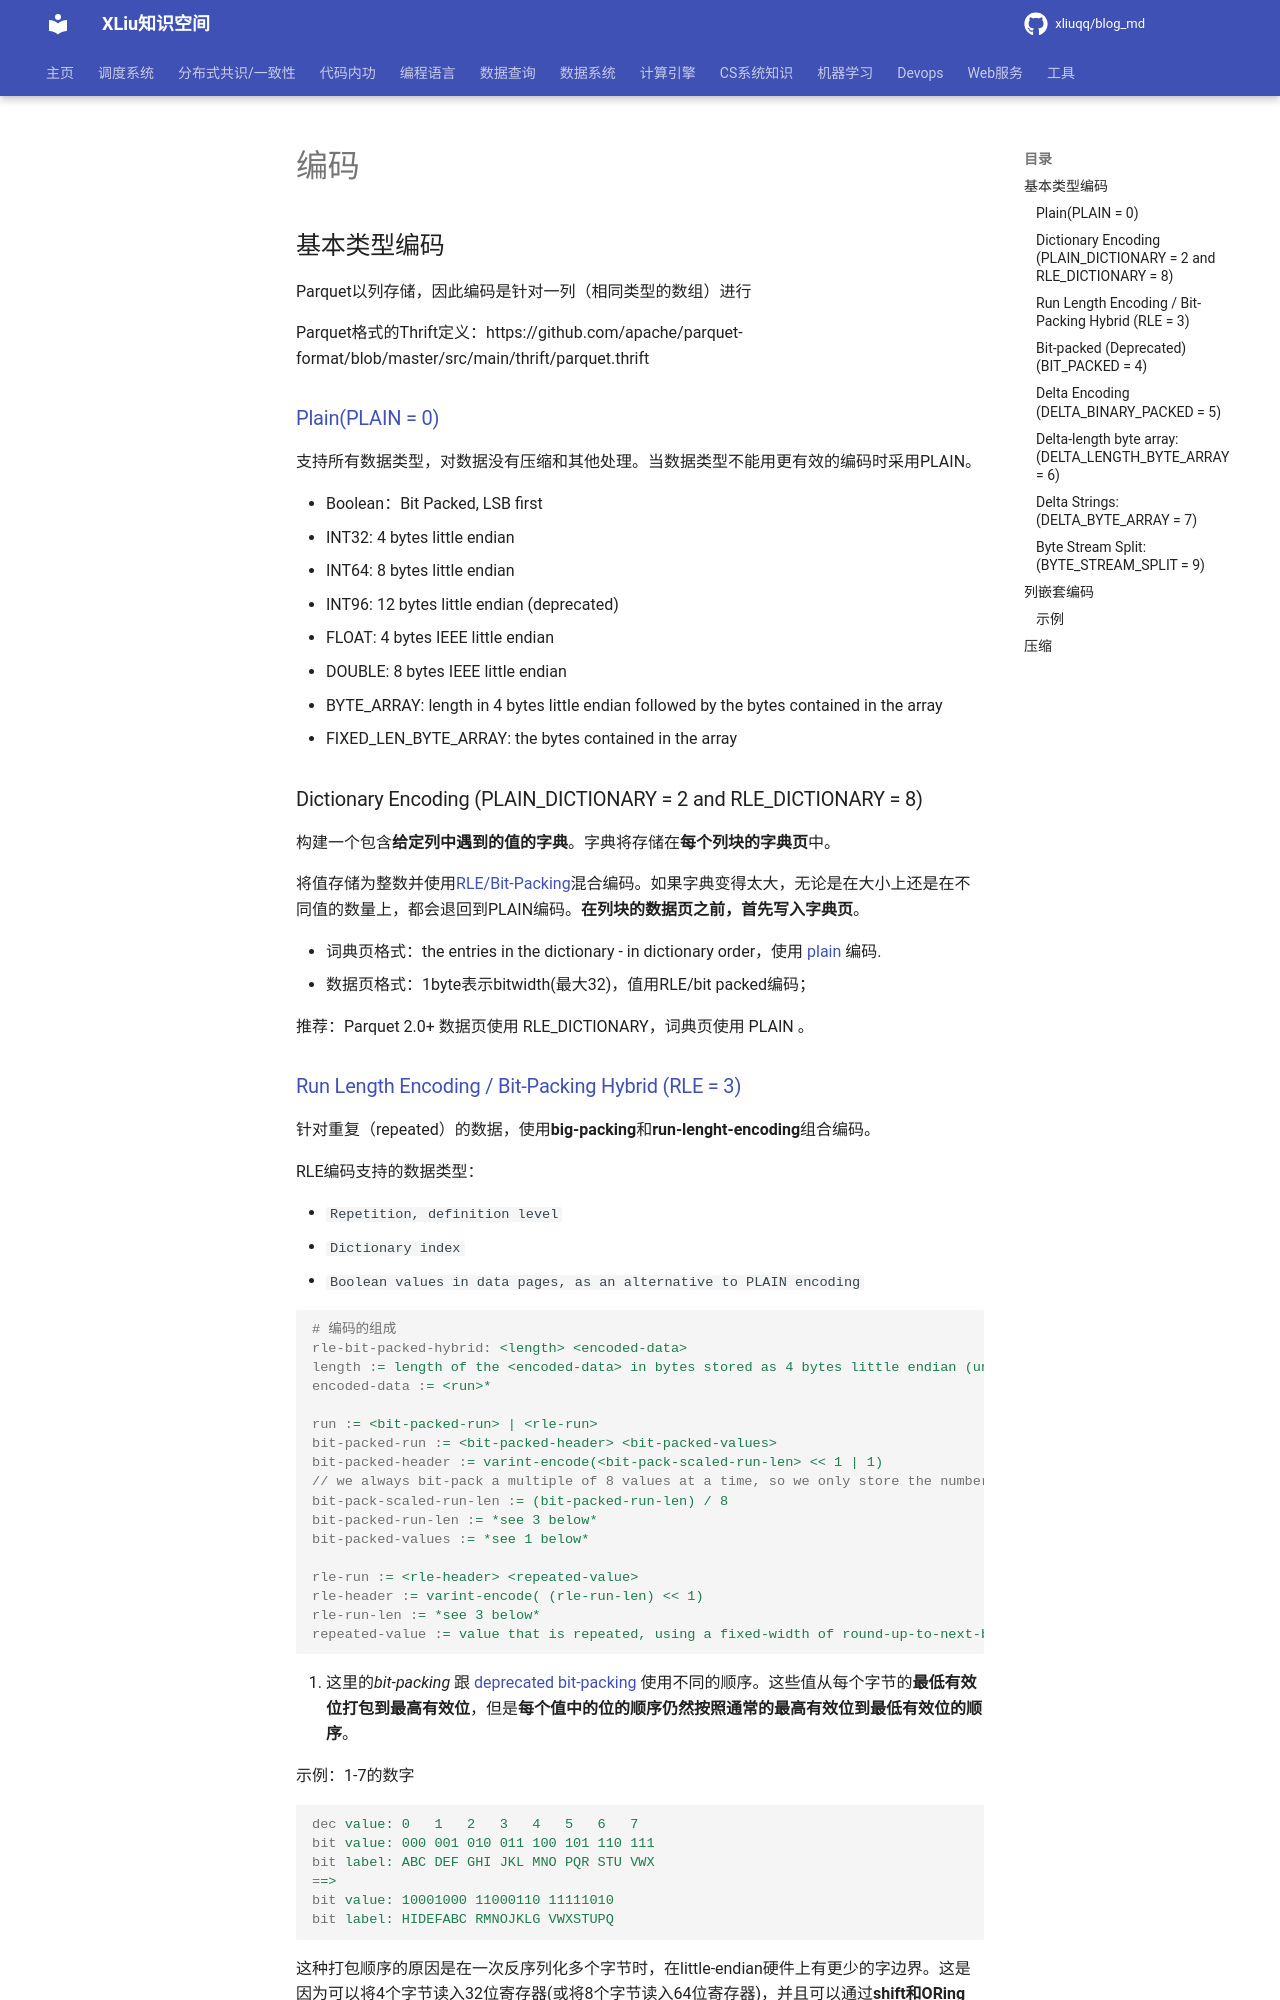

repository: xliuqq/blog_md · page: data_system/1_data_organize/data_format/parquet/encoding.html · generator: mkdocs

[toc]

# 编码

## 基本类型编码

Parquet以列存储，因此编码是针对一列（相同类型的数组）进行

Parquet格式的Thrift定义：https://github.com/apache/parquet-format/blob/master/src/main/thrift/parquet.thrift 

### <a name="PLAIN">Plain(PLAIN = 0)</a>

支持所有数据类型，对数据没有压缩和其他处理。当数据类型不能用更有效的编码时采用PLAIN。

- Boolean：Bit Packed, LSB first
- INT32: 4 bytes little endian
- INT64: 8 bytes little endian
- INT96: 12 bytes little endian (deprecated)
- FLOAT: 4 bytes IEEE little endian
- DOUBLE: 8 bytes IEEE little endian
- BYTE_ARRAY: length in 4 bytes little endian followed by the bytes contained in the array
- FIXED_LEN_BYTE_ARRAY: the bytes contained in the array

### Dictionary Encoding (PLAIN_DICTIONARY = 2 and RLE_DICTIONARY = 8)

构建一个包含**给定列中遇到的值的字典**。字典将存储在**每个列块的字典页**中。

将值存储为整数并使用[RLE/Bit-Packing](#RLE)混合编码。如果字典变得太大，无论是在大小上还是在不同值的数量上，都会退回到PLAIN编码。**在列块的数据页之前，首先写入字典页**。

- 词典页格式：the entries in the dictionary - in dictionary order，使用 [plain](#PLAIN) 编码.
- 数据页格式：1byte表示bitwidth(最大32)，值用RLE/bit packed编码；

推荐：Parquet 2.0+ 数据页使用 RLE_DICTIONARY，词典页使用 PLAIN 。
